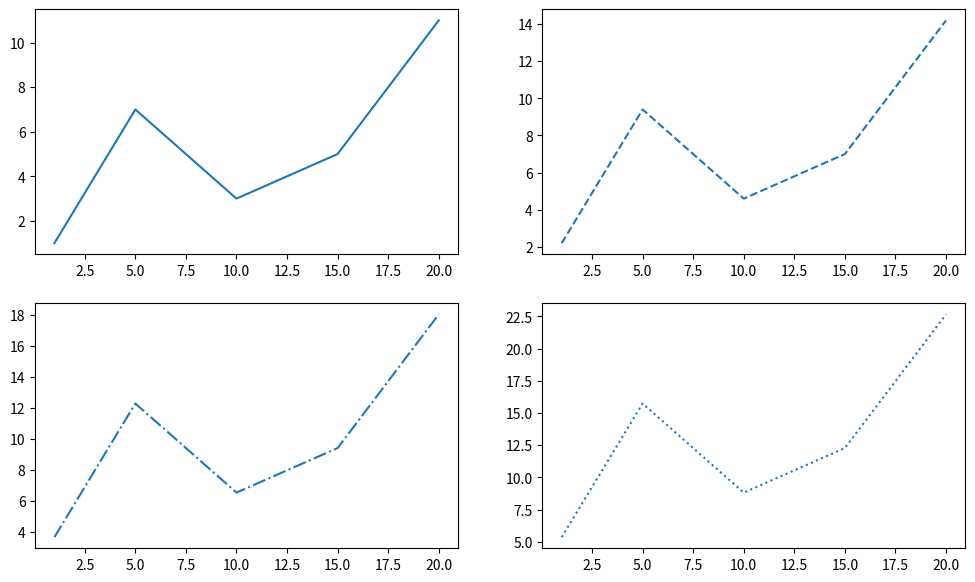

The script that saved this image:
import matplotlib.pyplot as plt
from matplotlib.text import Text

x = [1, 5, 10, 15, 20]
y1 = [1, 7, 3, 5, 11]
y2 = [i*1.2 + 1 for i in y1]
y3 = [i*1.2 + 1 for i in y2]
y4 = [i*1.2 + 1 for i in y3]

# Настройка размеров подложки
plt.figure(figsize=(12, 7))
# Вывод графиков
plt.subplot(2, 2, 1)
plt.plot(x, y1, '-')
plt.subplot(2, 2, 2)
plt.plot(x, y2, '--')
plt.subplot(2, 2, 3)
plt.plot(x, y3, '-.')
plt.subplot(2, 2, 4)
plt.plot(x, y4, ':')
plt.show()